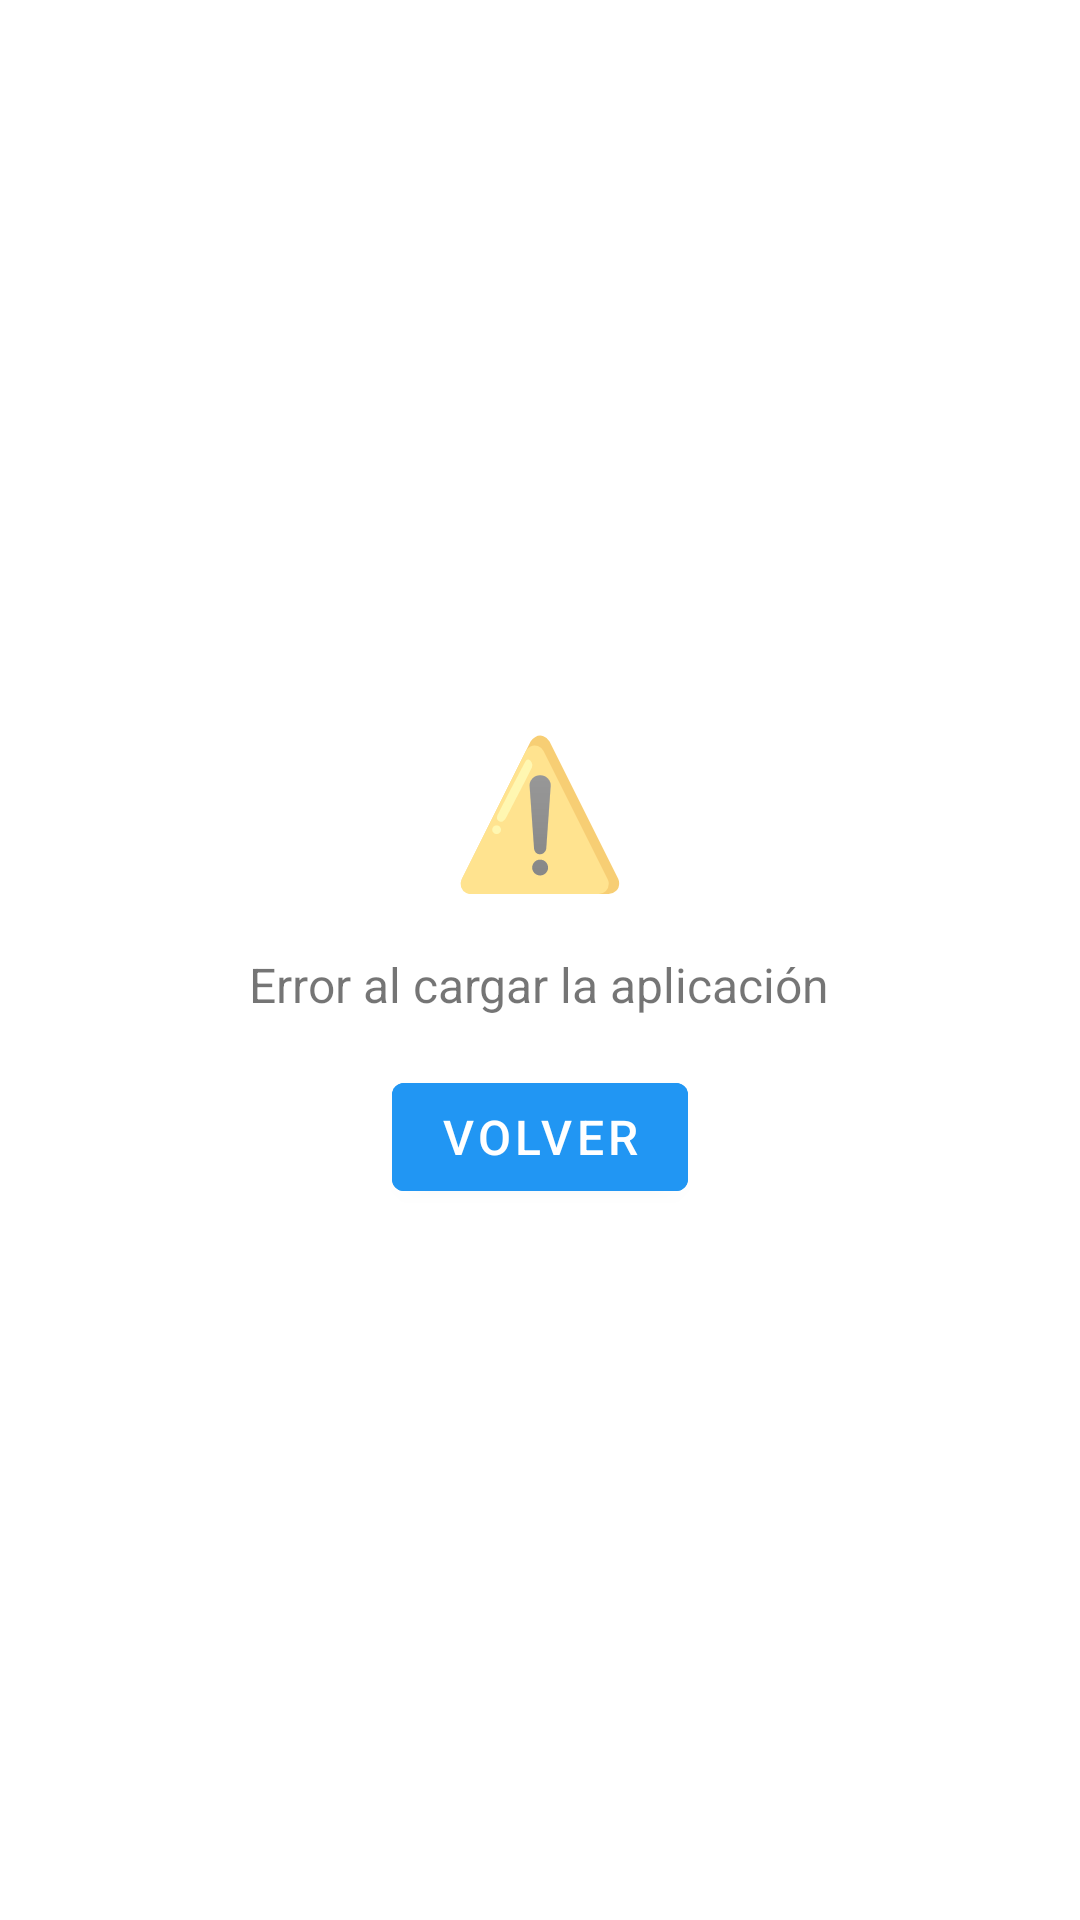

Android layout source for this screen:
<!-- AndroidManifest.xml: application theme Theme.FitQuiz -->
<!-- res/layout/activity_main_error.xml -->
<?xml version="1.0" encoding="utf-8"?>
<LinearLayout xmlns:android="http://schemas.android.com/apk/res/android"
    android:layout_width="match_parent"
    android:layout_height="match_parent"
    android:orientation="vertical"
    android:padding="16dp"
    android:gravity="center">

    <TextView
        android:layout_width="wrap_content"
        android:layout_height="wrap_content"
        android:text="⚠️"
        android:textSize="48sp"
        android:layout_marginBottom="16dp" />

    <TextView
        android:id="@+id/error_text"
        android:layout_width="wrap_content"
        android:layout_height="wrap_content"
        android:text="Error al cargar la aplicación"
        android:textSize="16sp"
        android:textAlignment="center" />

    <Button
        android:id="@+id/back_button"
        android:layout_width="wrap_content"
        android:layout_height="wrap_content"
        android:text="Volver"
        android:textSize="16sp"
        android:backgroundTint="@color/primary_color"
        android:layout_marginTop="16dp" />

</LinearLayout>
<!-- resources referenced by this layout -->
<resources>
  <color name="primary_color">#2196F3</color>
  <style name="Theme.FitQuiz" parent="Theme.MaterialComponents.DayNight.DarkActionBar">
          
          <item name="colorPrimary">@color/primary_color</item>
          <item name="colorPrimaryVariant">@color/primary_dark</item>
          <item name="colorOnPrimary">@color/white</item>
          
          <item name="colorSecondary">@color/accent_color</item>
          <item name="colorSecondaryVariant">@color/accent_color</item>
          <item name="colorOnSecondary">@color/black</item>
          
          <item name="android:statusBarColor">@color/primary_color</item>
          
      </style>
  <color name="primary_dark">#1976D2</color>
  <color name="white">#FFFFFFFF</color>
  <color name="accent_color">#FF9800</color>
  <color name="black">#FF000000</color>
</resources>
